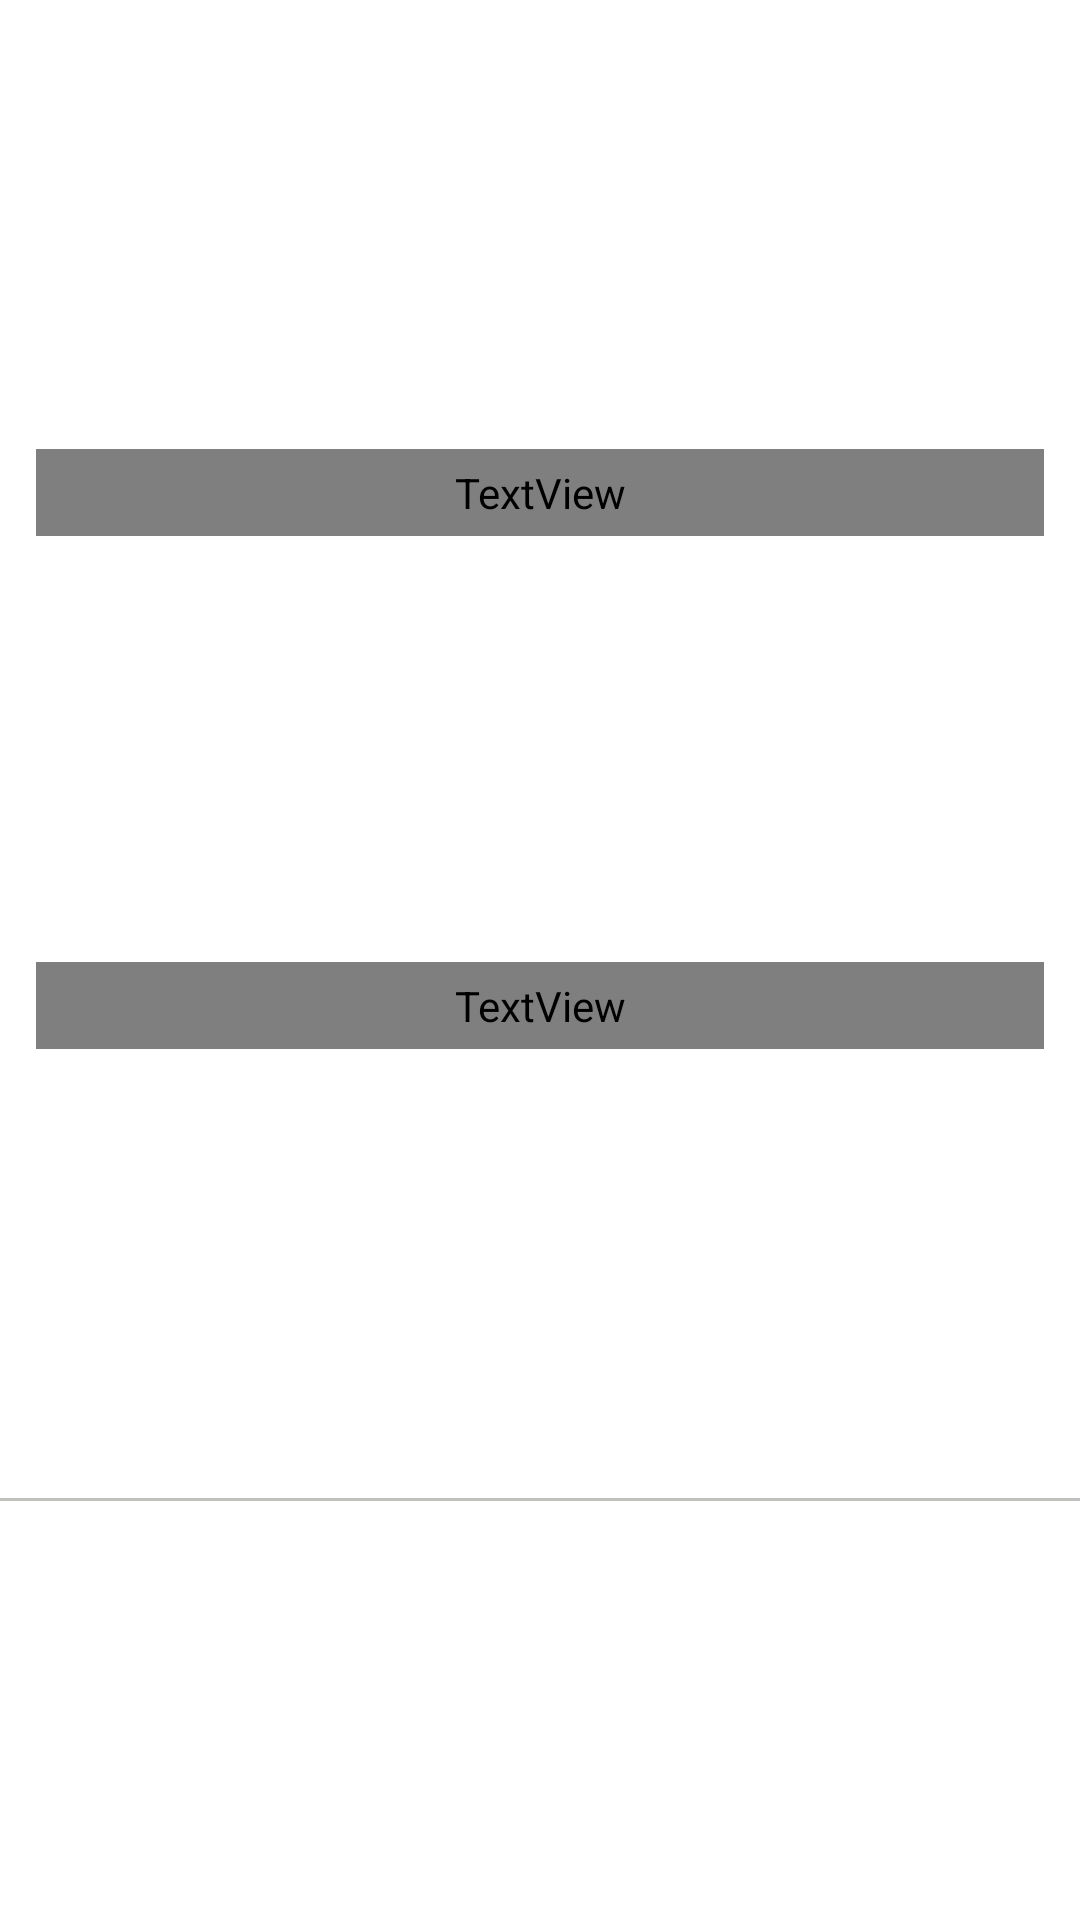

Produce the Android XML layout that renders to this screen, including the resource entries it uses.
<!-- AndroidManifest.xml: application theme Theme.Drraanka -->
<!-- res/layout/layout_scheme_details_item.xml -->
<?xml version="1.0" encoding="utf-8"?>
<androidx.constraintlayout.widget.ConstraintLayout
    xmlns:android="http://schemas.android.com/apk/res/android"
    android:layout_width="match_parent"
    android:layout_height="wrap_content"
    xmlns:app="http://schemas.android.com/apk/res-auto">

    <TextView
        android:id="@+id/tvEmi"
        android:layout_width="@dimen/_0dp"
        android:layout_height="wrap_content"
        android:text="@string/dash"
        style="@style/text_blue_regular_16"
        android:layout_marginTop="@dimen/_10dp"
        android:layout_marginBottom="@dimen/_1dp"
        android:layout_marginHorizontal="@dimen/_12dp"
        app:layout_constraintTop_toTopOf="parent"
        app:layout_constraintBottom_toTopOf="@id/tvEmiNumber"
        app:layout_constraintStart_toStartOf="parent"
        app:layout_constraintEnd_toStartOf="@id/ivPayment"/>


























    <TextView
        android:id="@+id/tvEmiNumber"
        android:layout_width="@dimen/_0dp"
        android:layout_height="wrap_content"
        android:text="@string/dash"
        style="@style/text_blue_regular_12"
        android:layout_marginTop="@dimen/_1dp"
        android:layout_marginBottom="@dimen/_10dp"
        app:layout_constraintTop_toBottomOf="@id/tvEmi"
        app:layout_constraintBottom_toTopOf="@id/divider"
        app:layout_constraintStart_toStartOf="@id/tvEmi"
        app:layout_constraintEnd_toEndOf="@id/tvEmi"/>

    <ImageView
        android:id="@+id/ivPayment"
        android:layout_width="wrap_content"
        android:layout_height="wrap_content"
        android:src="@drawable/pay"
        android:adjustViewBounds="true"
        android:padding="@dimen/_5dp"
        android:visibility="gone"
        android:layout_marginEnd="@dimen/_5dp"
        app:layout_constraintTop_toTopOf="@id/tvEmi"
        app:layout_constraintBottom_toBottomOf="@id/tvEmiNumber"
        app:layout_constraintStart_toEndOf="@id/tvEmi"
        app:layout_constraintEnd_toStartOf="@id/ivPaymentPending"
        android:contentDescription="@string/done"/>

    <ImageView
        android:id="@+id/ivPaymentPending"
        android:layout_width="wrap_content"
        android:layout_height="wrap_content"
        android:src="@drawable/pending"
        android:adjustViewBounds="true"
        android:visibility="gone"
        android:paddingVertical="@dimen/_10dp"
        android:paddingHorizontal="@dimen/_5dp"
        android:layout_marginEnd="@dimen/_12dp"
        app:layout_constraintTop_toTopOf="@id/tvEmi"
        app:layout_constraintBottom_toBottomOf="@id/tvEmiNumber"
        app:layout_constraintStart_toEndOf="@id/ivPayment"
        app:layout_constraintEnd_toStartOf="@id/ivPaymentDone"
        android:contentDescription="@string/done"/>

    <ImageView
        android:id="@+id/ivPaymentDone"
        android:layout_width="wrap_content"
        android:layout_height="wrap_content"
        android:src="@drawable/payment_done"
        android:adjustViewBounds="true"
        android:visibility="gone"
        android:padding="@dimen/_5dp"
        android:layout_marginEnd="@dimen/_12dp"
        app:layout_constraintTop_toTopOf="@id/tvEmi"
        app:layout_constraintBottom_toBottomOf="@id/tvEmiNumber"
        app:layout_constraintStart_toEndOf="@id/ivPaymentPending"
        app:layout_constraintEnd_toEndOf="parent"
        android:contentDescription="@string/done"/>

    <View
        android:id="@+id/divider"
        android:layout_width="match_parent"
        android:layout_height="@dimen/_1dp"
        android:background="@color/divider_grey"
        app:layout_constraintTop_toBottomOf="@id/tvEmiNumber"
        app:layout_constraintBottom_toBottomOf="parent"/>


</androidx.constraintlayout.widget.ConstraintLayout>
<!-- resources referenced by this layout -->
<resources>
  <color name="divider_grey">#70707066</color>
  <dimen name="_0dp">0dp</dimen>
  <dimen name="_10dp">10dp</dimen>
  <dimen name="_12dp">12dp</dimen>
  <dimen name="_1dp">1dp</dimen>
  <dimen name="_5dp">5dp</dimen>
  <!-- drawable pay: vector/xml drawable (drawable, 2892 chars, omitted) -->
  <!-- drawable payment_done: vector/xml drawable (drawable, 2117 chars, omitted) -->
  <!-- drawable pending (drawable) -->
  <vector android:autoMirrored="true" android:height="19.5dp"
      android:viewportHeight="19.5" android:viewportWidth="25.11"
      android:width="25.11dp" xmlns:android="http://schemas.android.com/apk/res/android">
      <path android:fillColor="#ff0000" android:pathData="M12.92,18.888L2.483,18.888a2.4,2.4 0,0 1,-2.483 -2.483L0,2.483a2.4,2.4 0,0 1,2.483 -2.483L22.496,-0a2.507,2.507 0,0 1,2.61 2.483v4.351c0,0.48 -0.23,0.87 -0.711,0.87a0.761,0.761 0,0 1,-0.774 -0.743v-4.478a0.907,0.907 0,0 0,-0.87 -1L2.483,1.483a1.24,1.24 0,0 0,-1.125 1v14.05a0.871,0.871 0,0 0,0.87 0.87L12.92,17.403a0.752,0.752 0,1 1,0 1.485ZM12.92,18.888"/>
      <path android:fillColor="#ff0000" android:pathData="M24.236,5.836L1.613,5.836a0.709,0.709 0,0 1,-0.87 -0.743,0.77 0.77,0 0,1 0.87,-0.743L24.236,4.35a0.752,0.752 0,1 1,0 1.485ZM24.236,5.963"/>
      <path android:fillColor="#ff0000" android:pathData="M19.892,19.318a5.217,5.217 0,1 1,5.217 -5.217h-1.043a4.174,4.174 0,1 0,-1.252 2.981l0.73,0.745a5.188,5.188 0,0 1,-3.652 1.491ZM19.892,19.318"/>
      <path android:fillColor="#ff0000" android:pathData="M21.771,14.622h-2.635v-3.1L20.177,11.522L20.177,13.578h1.591ZM21.771,14.622"/>
      <path android:fillColor="#ff0000" android:pathData="M21.302,15.749h3.756v3.756ZM21.302,15.749"/>
  </vector>
  <string name="dash">-</string>
  <string name="done">Done</string>
  <style name="text_blue_regular_12" parent="TextAppearance.AppCompat">
          <item name="android:textSize">@dimen/_12sp</item>
          <item name="android:textColor">@color/text_blue</item>
          <item name="android:padding">@dimen/_5dp</item>
          <item name="android:textAllCaps">false</item>
          <item name="android:singleLine">true</item>
          <item name="android:fontFamily">@font/nunito_sans_regular</item>
      </style>
  <style name="text_blue_regular_16" parent="TextAppearance.AppCompat">
          <item name="android:textSize">@dimen/_16sp</item>
          <item name="android:textColor">@color/text_blue</item>
          <item name="android:padding">@dimen/_5dp</item>
          <item name="android:textAllCaps">false</item>
          <item name="android:singleLine">true</item>
          <item name="android:fontFamily">@font/nunito_sans_regular</item>
      </style>
  <style name="Theme.Drraanka" parent="Theme.MaterialComponents.DayNight.DarkActionBar">
          
          <item name="colorPrimary">@color/purple_500</item>
          <item name="colorPrimaryVariant">@color/purple_700</item>
          <item name="colorOnPrimary">@color/white</item>
          
          <item name="colorSecondary">@color/teal_200</item>
          <item name="colorSecondaryVariant">@color/teal_700</item>
          <item name="colorOnSecondary">@color/black</item>
          
      </style>
  <dimen name="_12sp">12sp</dimen>
  <color name="text_blue">#182050</color>
  <dimen name="_16sp">16sp</dimen>
  <color name="purple_500">#FF6200EE</color>
  <color name="purple_700">#FF3700B3</color>
  <color name="white">#FFFFFFFF</color>
  <color name="teal_200">#FF03DAC5</color>
  <color name="teal_700">#FF018786</color>
  <color name="black">#FF000000</color>
</resources>
